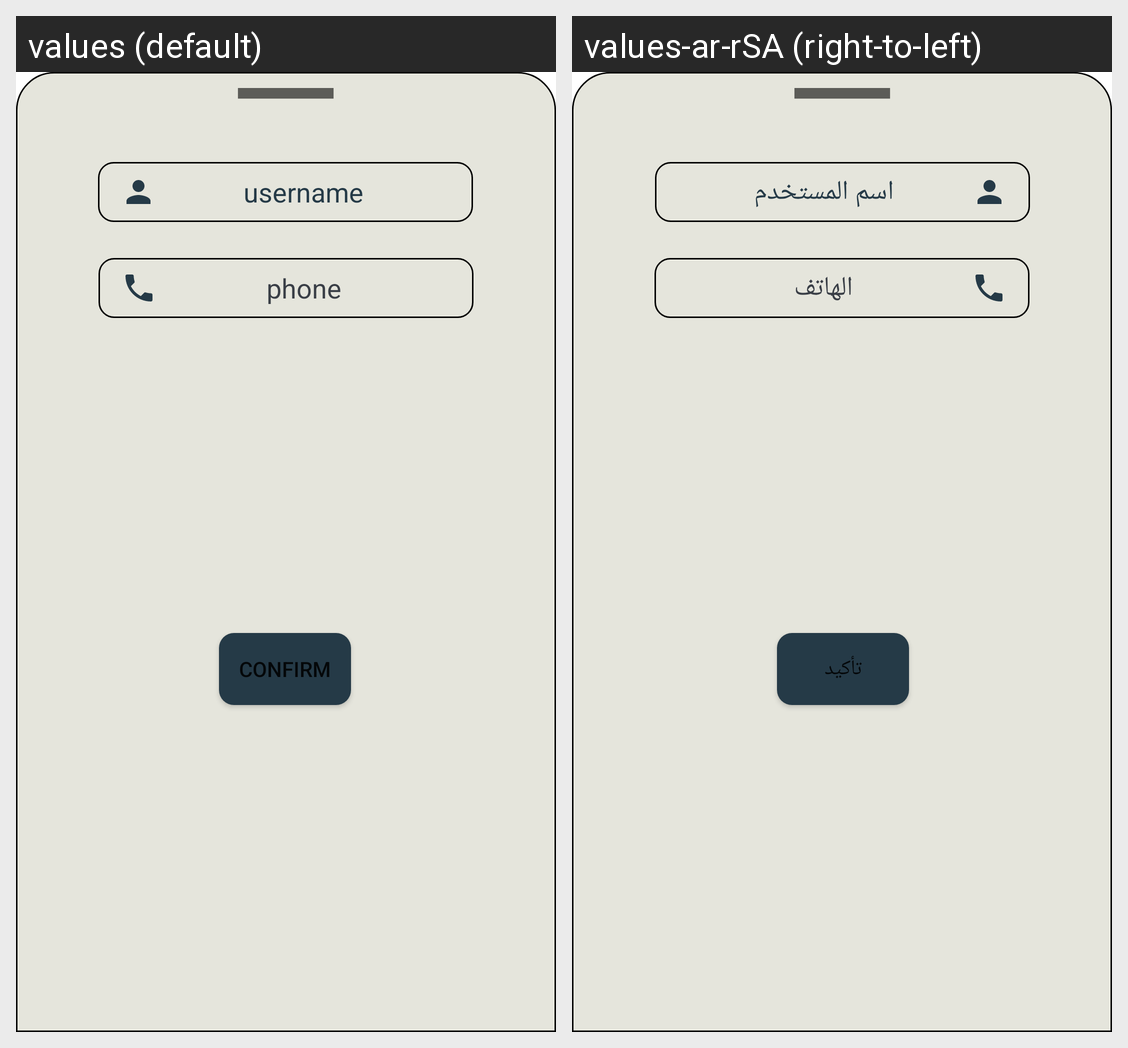

The Android screen above is rendered under two locales of the same app. Produce the string resources it draws, with the default and per-locale values.
Android screen res/layout/bosh_change_profile.xml rendered under 2 locales, left to right: values (default), values-ar-rSA (right-to-left). Device: Nexus 5 (rendered at 1080×1920; each locale shown at half size, 540×960, under a caption strip naming it); theme Theme.GameGuide.
Strings drawn on this screen, with the default value and each locale's value (text and hints the layout hard-codes, and strings that could not be matched under every locale, appear in the picture but are not listed):

changeProf_et_username
  values: username
  values-ar-rSA: اسم المستخدم

changeProf_et_phone
  values: phone
  values-ar-rSA: الهاتف

changeProf_btn_edit
  values: confirm
  values-ar-rSA: تأكيد
